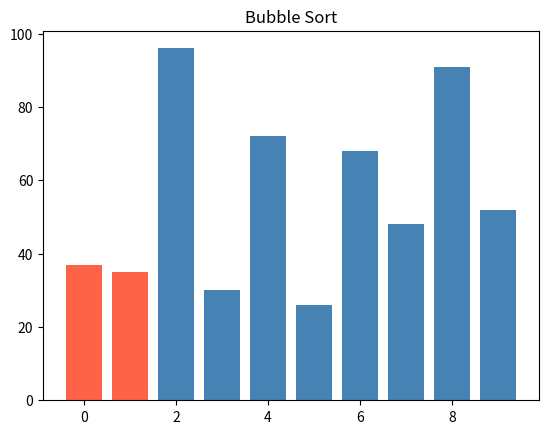
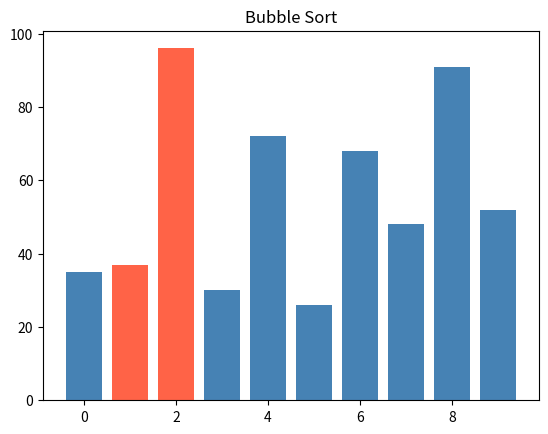
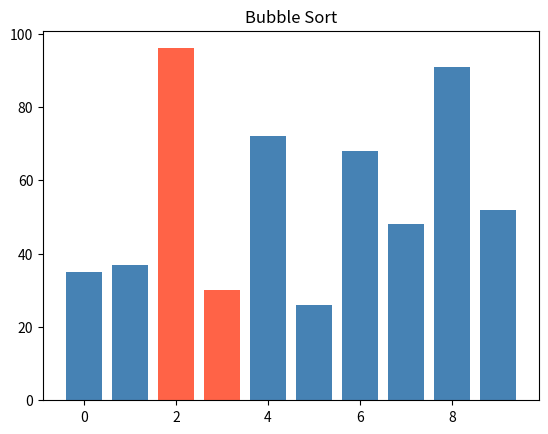
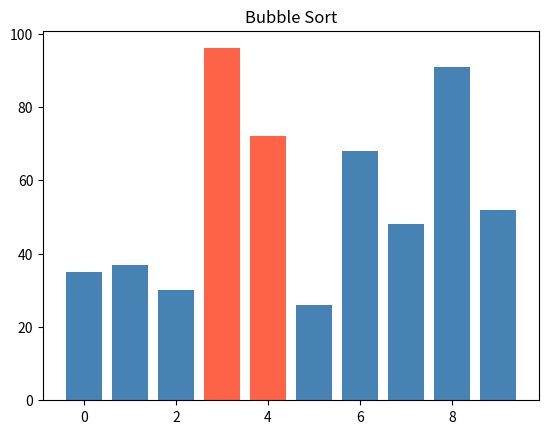
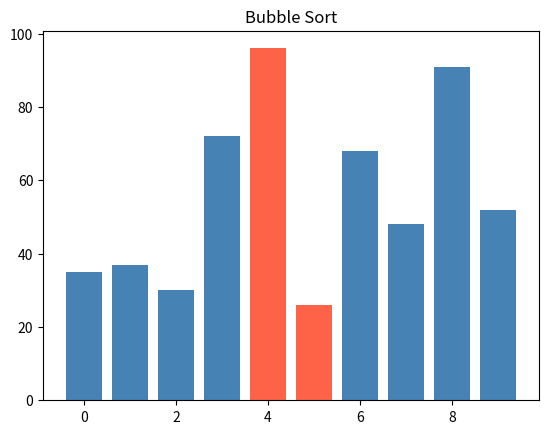
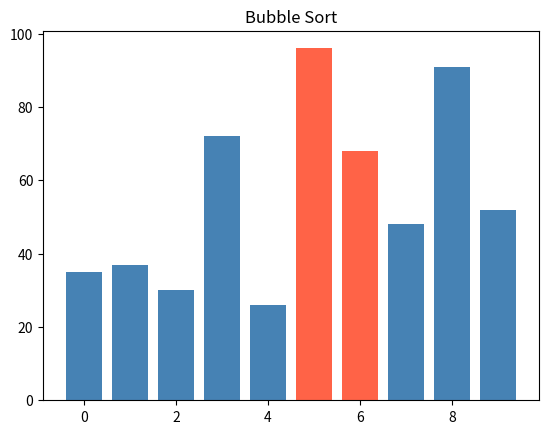
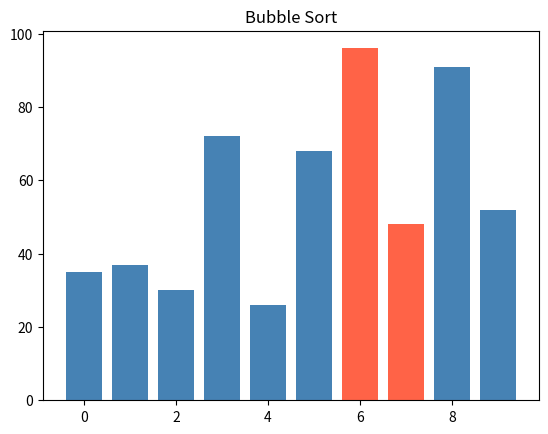
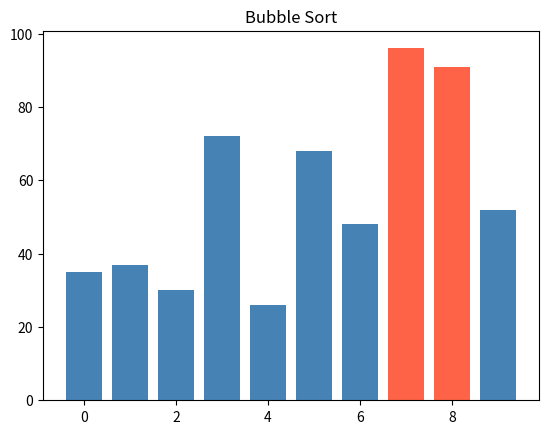
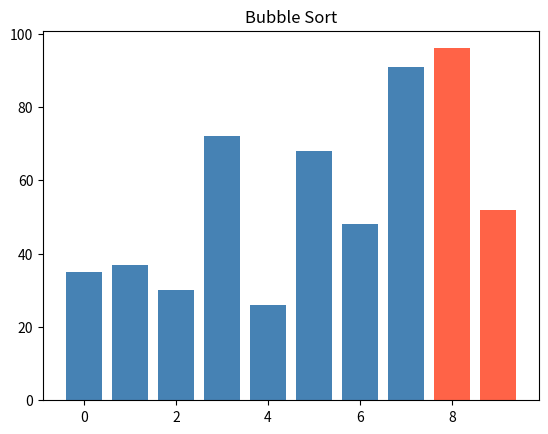
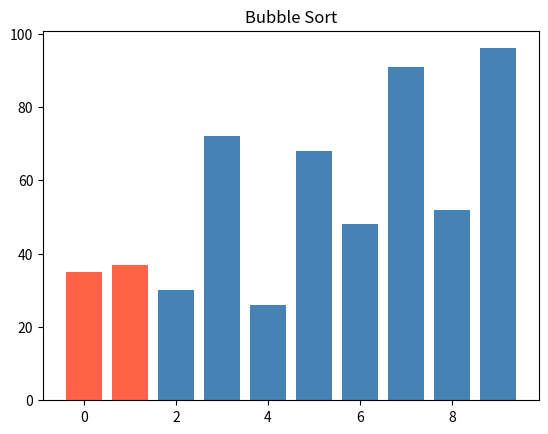
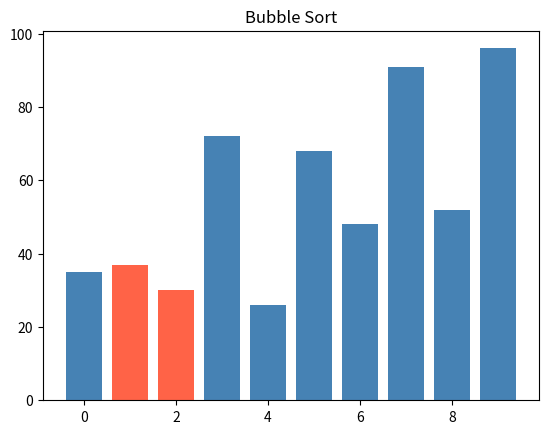
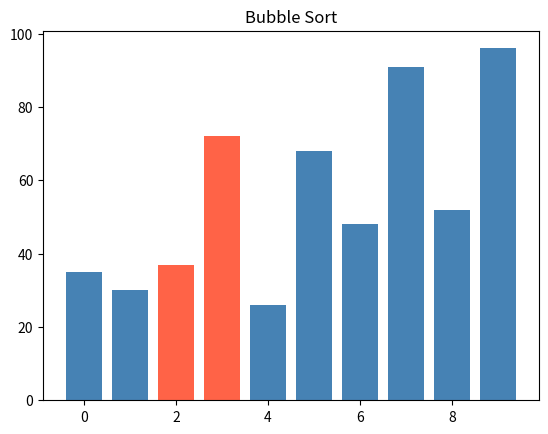
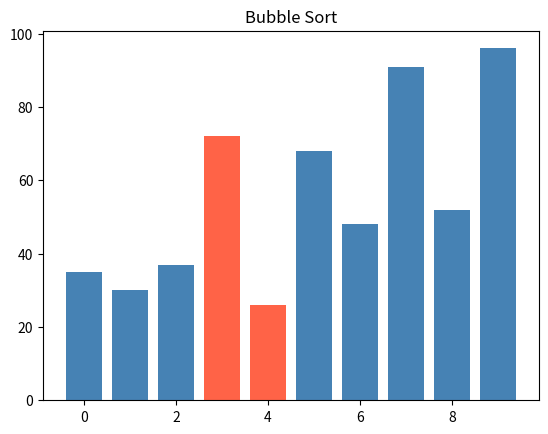
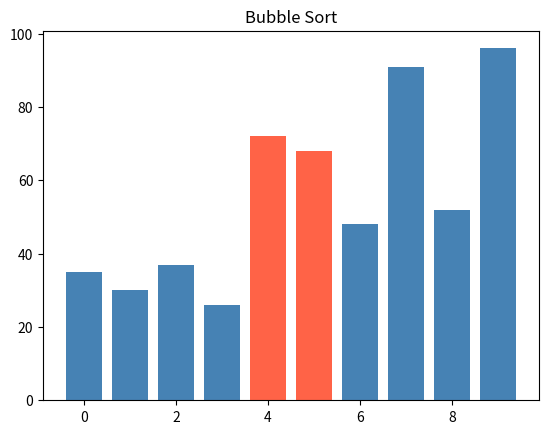
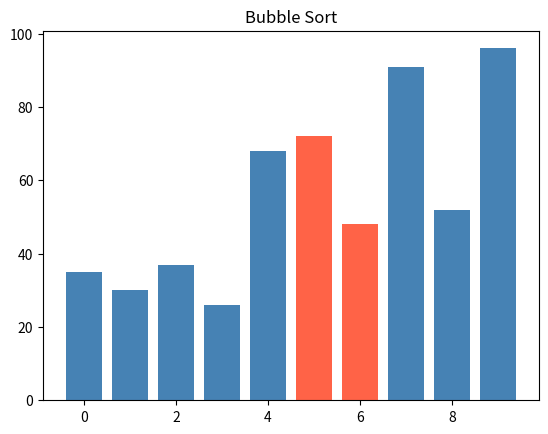
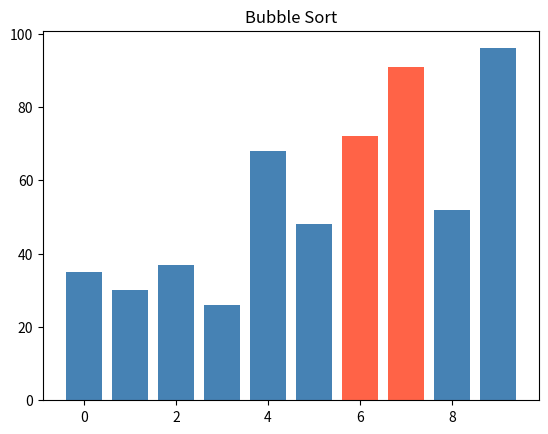

The script that saved these images, in order:
import random
import matplotlib.pyplot as plt

def random_numbers(count, low=0, high=100):
    return [random.randint(low, high) for _ in range(count)]


values = random_numbers(10)
print(values)


def selection_sort(input_collection):
    cloned_data = input_collection[:]

    for current_pos, _ in enumerate(cloned_data):
        if current_pos == len(cloned_data) - 1:
            break

        smallest_val_pos = current_pos

        unsorted_portion = cloned_data[current_pos + 1:]

        for search_pos, search_val in enumerate(unsorted_portion, start=current_pos + 1):
            if search_val < cloned_data[smallest_val_pos]:
                smallest_val_pos = search_pos

        if smallest_val_pos != current_pos:
            temporary_swap = cloned_data[current_pos]
            cloned_data[current_pos] = cloned_data[smallest_val_pos]
            cloned_data[smallest_val_pos] = temporary_swap

    return cloned_data


def bubble_sort(input_collection):
    values = input_collection[:]
    n = len(values)

    plt.ion()
    plt.show()

    for i in range(n):
        for j in range(0, n - i - 1):
            index_highlight1 = j
            index_highlight2 = j + 1
            colors = ["steelblue"] * len(values)
            colors[index_highlight1] = "tomato"
            colors[index_highlight2] = "tomato"
            plt.clf()
            plt.bar(range(len(values)), values, color=colors)
            plt.title("Bubble Sort")
            plt.pause(0.1)

            if values[j] > values[j + 1]:
                temp = values[j]
                values[j] = values[j + 1]
                values[j + 1] = temp

    plt.ioff()
    plt.show()

    return values


def main():
    randomized_batch = random_numbers(20)
    ordered_batch = selection_sort(randomized_batch)

    print("--- Test s náhodným seznamem ---")
    print(f"Původní stav:  {randomized_batch}")
    print(f"Seřazený stav: {ordered_batch}")

    randomized_batch_bubble = random_numbers(10)
    ordered_batch_bubble = bubble_sort(randomized_batch_bubble)

    print("\n--- Test s náhodným seznamem (Bubble Sort - animace) ---")
    print(f"Původní stav:  {randomized_batch_bubble}")
    print(f"Seřazený stav: {ordered_batch_bubble}")


if __name__ == "__main__":
    main()
